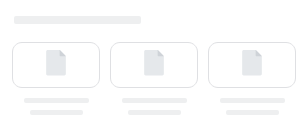
t = 0.00 s
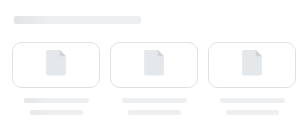
t = 0.25 s
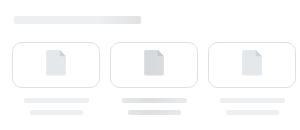
t = 0.50 s
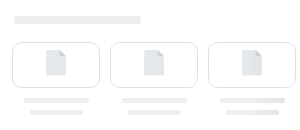
t = 0.75 s

The animated SVG that drew these frames (rendered in a browser with its animation timeline set to each time). Animation: 1 SMIL element (animate=1); one cycle of 1.00 s, repeats indefinitely.

<svg xmlns:xlink="http://www.w3.org/1999/xlink" xmlns="http://www.w3.org/2000/svg" viewBox="0 0 100% 130"
    preserveAspectRatio="xMinYMin meet" style="width: 100%; height: 130px" fill="none">
   
    <svg height="1285px">
        <defs>
            <g id="item">
                <path
                d="M90 87.5L22 87.5C16.7533 87.5 12.5 83.2467 12.5 78L12.5 52C12.5 46.7533 16.7533 42.5 22 42.5L90 42.5C95.2467 42.5 99.5 46.7533 99.5 52L99.5 78C99.5 83.2467 95.2467 87.5 90 87.5Z"
                stroke="#DFE0E3" />
            </g>
        </defs>
        
        <path
        d="M308 122C308 126.418 304.418 130 300 130L8 130C3.58172 130 -4.5487e-08 126.418 -1.01598e-07 122L-1.54937e-06 8.00007C-1.60548e-06 3.5818 3.58172 7.35286e-05 8 7.08697e-05L300 -0.000104857C304.418 -0.000107516 308 3.58161 308 7.99989L308 122Z"
        fill="white" />

        <use xlink:href="#item"></use>
        <use xlink:href="#item" x="98"></use>
        <use xlink:href="#item" x="196"></use>
    </svg>

    <svg height="1285px"  id="animated-elements">
        <defs>
            <g id="item--animat">
                <rect x="24" y="98" width="65" height="5" rx="2" fill="#eeeff0" />
                <rect x="30" y="110" width="53" height="5" rx="2" fill="#eeeff0" />
                <path fill-rule="evenodd" clip-rule="evenodd"
                d="M46.1797 51.455C46.1797 50.6514 46.8311 50 47.6347 50H59.3997C59.7856 50 60.1557 50.1533 60.4286 50.4262L65.3964 55.3939C65.6692 55.6668 65.8225 56.0369 65.8225 56.4228V74.0079C65.8225 74.8115 65.1711 75.463 64.3675 75.463H47.6347C46.8311 75.463 46.1797 74.8115 46.1797 74.0079V51.455Z"
                fill="#E5E8EB" />
                <mask id="mask0_182_32420" style="mask-type:alpha" maskUnits="userSpaceOnUse" x="46" y="50" width="20" height="26">
                    <path fill-rule="evenodd" clip-rule="evenodd"
                        d="M46.1797 51.455C46.1797 50.6514 46.8311 50 47.6347 50H59.3997C59.7856 50 60.1557 50.1533 60.4286 50.4262L65.3964 55.3939C65.6692 55.6668 65.8225 56.0369 65.8225 56.4228V74.0079C65.8225 74.8115 65.1711 75.463 64.3675 75.463H47.6347C46.8311 75.463 46.1797 74.8115 46.1797 74.0079V51.455Z"
                        fill="#525C69" />
                </mask>
                <g mask="url(#mask0_182_32420)">
                    <path opacity="0.15" fill-rule="evenodd" clip-rule="evenodd"
                        d="M59.3707 50C59.1928 50 65.8216 50 65.8216 50C65.8216 50 65.8216 56.6819 65.8216 56.4663C65.8216 56.2507 65.6392 56.1839 65.5286 56.1839C65.4425 56.1839 61.9208 56.1839 60.3645 56.1839C59.9627 56.1839 59.6377 55.8587 59.6377 55.4569C59.6377 53.8914 59.6377 50.3366 59.6377 50.2724C59.6377 50.19 59.5486 50 59.3707 50Z"
                        fill="#525C69" />
                </g>
            </g>
        </defs>

        <rect x="14" y="16" width="127" height="8" rx="2" fill="#eeeff0" />

        <use xlink:href="#item--animat"></use>
        <use xlink:href="#item--animat" x="98"></use>
        <use xlink:href="#item--animat" x="196"></use>
    </svg>





    <defs>
        <filter id="filter0_i_3005_70593" x="44" y="433" width="90%" height="1" filterUnits="userSpaceOnUse"
                color-interpolation-filters="sRGB">
            <feFlood flood-opacity="0" result="BackgroundImageFix"/>
            <feBlend mode="normal" in="SourceGraphic" in2="BackgroundImageFix" result="shape"/>
            <feColorMatrix in="SourceAlpha" type="matrix" values="0 0 0 0 0 0 0 0 0 0 0 0 0 0 0 0 0 0 127 0"
                        result="hardAlpha"/>
            <feOffset dy="-1"/>
            <feComposite in2="hardAlpha" operator="arithmetic" k2="-1" k3="1"/>
            <feColorMatrix type="matrix" values="0 0 0 0 0 0 0 0 0 0 0 0 0 0 0 0 0 0 0.1 0"/>
            <feBlend mode="normal" in2="shape" result="effect1_innerShadow_3005_70593"/>
        </filter>
    </defs>

    <rect id="msk1" width="100%" fill="url(#msk_gd)" mask="url(#headerMsk)" height="1270"/>

    <mask id="headerMsk" fill="white">
        <use xlink:href="#animated-elements"/>
    </mask>

    <linearGradient x1="66.6%" y1="50%" x2="33.3%" y2="50%" id="msk_gd">
        <stop stop-color="#000000" stop-opacity="0" offset="0%"/>
        <stop stop-color="#000000" stop-opacity="0.07" offset="50%"/>
        <stop stop-color="#000000" stop-opacity="0" offset="100%"/>
    </linearGradient>

    <animate xlink:href="#msk1" attributeName="x" from="-100%" to="100%" dur="1s" begin="0s" repeatCount="indefinite"/>

</svg>
